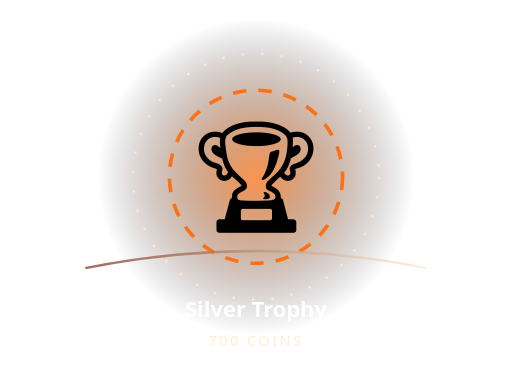
t = 0.00 s
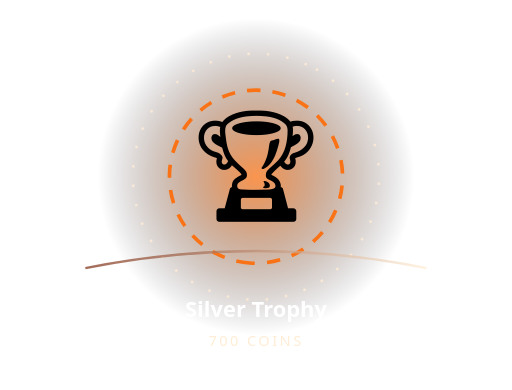
t = 0.81 s
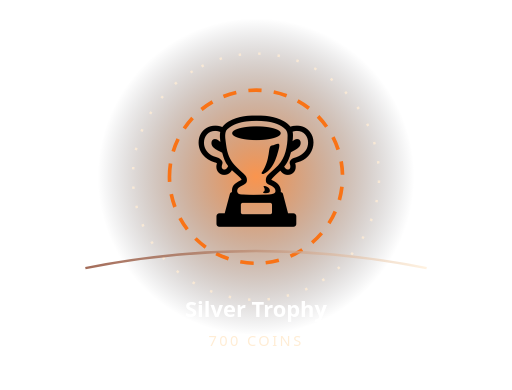
t = 1.55 s
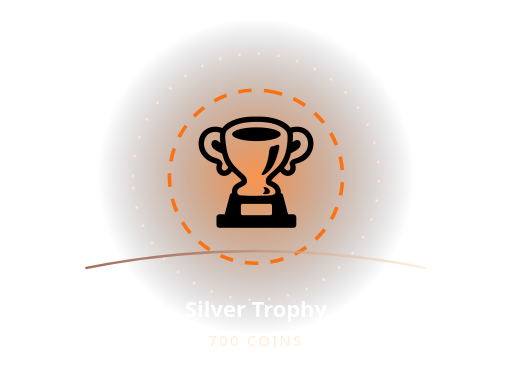
t = 2.40 s
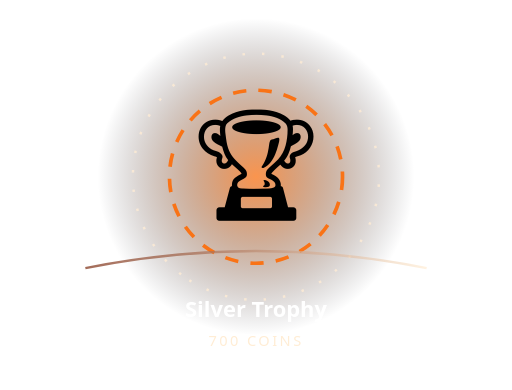
t = 3.10 s
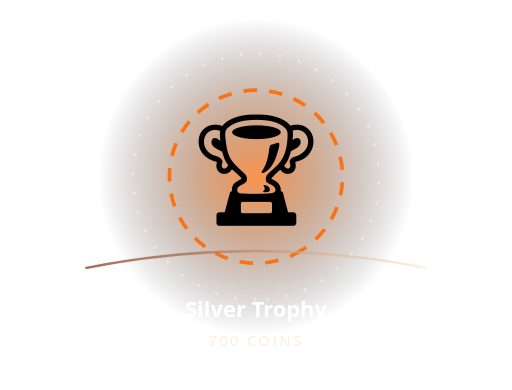
t = 3.60 s

The animated SVG that drew these frames (rendered in a browser with its animation timeline set to each time). Animation: 3 SMIL elements (animateTransform=3); one cycle of 4.80 s, repeats indefinitely.

<svg xmlns="http://www.w3.org/2000/svg" width="420" height="320" viewBox="0 0 420 320" role="img" aria-label="Animated Silver Trophy">
<defs><radialGradient id="b"><stop stop-color="#f97316" stop-opacity=".76"/><stop offset="1" stop-color="#080c18" stop-opacity="0"/></radialGradient><linearGradient id="r"><stop stop-color="#7c2d12"/><stop offset="1" stop-color="#ffedd5"/></linearGradient></defs>
<circle cx="210" cy="145" r="130" fill="url(#b)"/>
<circle cx="210" cy="145" r="71" fill="none" stroke="#f97316" stroke-width="3" stroke-dasharray="11 10"><animateTransform attributeName="transform" type="rotate" from="0 210 145" to="360 210 145" dur="3.1s" repeatCount="indefinite"/></circle>
<circle cx="210" cy="145" r="101" fill="none" stroke="#ffedd5" stroke-opacity=".8" stroke-width="2" stroke-dasharray="2 14"><animateTransform attributeName="transform" type="rotate" from="360 210 145" to="0 210 145" dur="4.8s" repeatCount="indefinite"/></circle>
<g><animateTransform attributeName="transform" type="translate" values="0 4;0 -8;0 4" dur="1.3s" repeatCount="indefinite"/><text x="210" y="177" font-size="94" text-anchor="middle" font-family="'Segoe UI Emoji','Apple Color Emoji',sans-serif">🏆</text></g>
<path d="M70 220 Q210 192 350 220" fill="none" stroke="url(#r)" stroke-width="2" stroke-opacity=".7"/>
<text x="210" y="260" text-anchor="middle" fill="#fff" font-family="system-ui,sans-serif" font-weight="850" font-size="18">Silver Trophy</text>
<text x="210" y="284" text-anchor="middle" fill="#ffedd5" font-family="system-ui,sans-serif" font-size="12" letter-spacing="2">700 COINS</text></svg>
